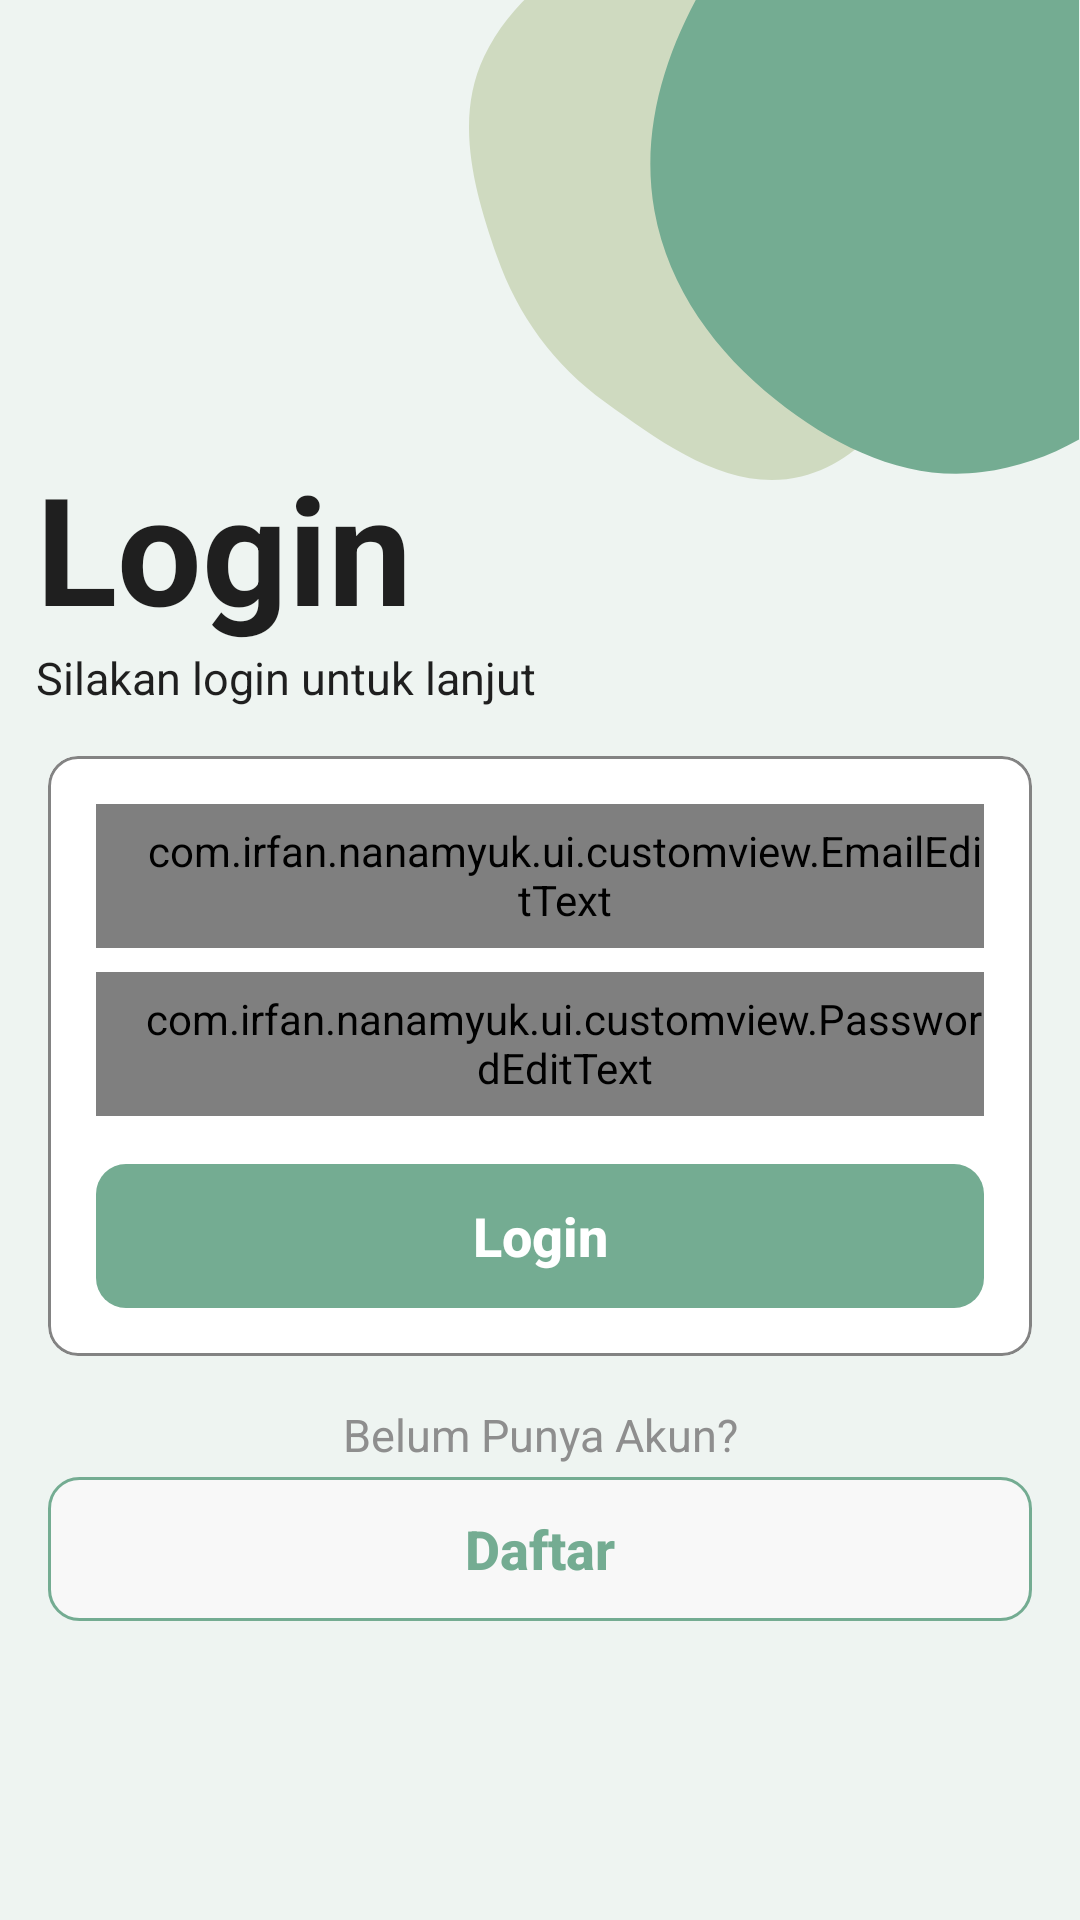

This screen was rendered from an Android layout file. Write that file and the resources it references.
<!-- AndroidManifest.xml: application theme Theme.NanamYuk -->
<!-- res/layout/activity_login.xml -->
<?xml version="1.0" encoding="utf-8"?>
<androidx.constraintlayout.widget.ConstraintLayout xmlns:android="http://schemas.android.com/apk/res/android"
    xmlns:app="http://schemas.android.com/apk/res-auto"
    xmlns:tools="http://schemas.android.com/tools"
    android:layout_width="match_parent"
    android:layout_height="match_parent"
    tools:context=".ui.login.LoginActivity">

    <ImageView
        android:id="@+id/blob"
        android:layout_width="wrap_content"
        android:layout_height="wrap_content"
        android:layout_marginTop="-20dp"
        android:contentDescription="@string/blob"
        app:layout_constraintEnd_toEndOf="parent"
        app:layout_constraintHorizontal_bias="1.0"
        app:layout_constraintStart_toStartOf="parent"
        app:layout_constraintTop_toTopOf="parent"
        app:srcCompat="@drawable/ic_blob_2"
        tools:ignore="ImageContrastCheck" />

    <TextView
        android:id="@+id/tv_login"
        style="@style/text.big"
        android:textColor="@color/text_main"
        android:text="@string/login"
        app:layout_constraintBottom_toBottomOf="parent"
        app:layout_constraintEnd_toEndOf="parent"
        app:layout_constraintHorizontal_bias="0.051"
        app:layout_constraintStart_toStartOf="parent"
        app:layout_constraintTop_toTopOf="parent"
        app:layout_constraintVertical_bias="0.26" />

    <TextView
        android:id="@+id/tv_msg_login"
        style="@style/text.subheader"
        android:textColor="@color/text_main"
        android:text="@string/login_msg"
        app:layout_constraintEnd_toEndOf="parent"
        app:layout_constraintHorizontal_bias="0.062"
        app:layout_constraintStart_toStartOf="parent"
        app:layout_constraintTop_toBottomOf="@+id/tv_login" />

    <com.google.android.material.card.MaterialCardView
        android:id="@+id/card"
        android:layout_width="match_parent"
        android:layout_height="wrap_content"
        android:layout_marginHorizontal="16dp"
        android:layout_marginTop="16dp"
        app:cardCornerRadius="10dp"
        app:strokeColor="@color/stroke_main"
        app:strokeWidth="1dp"
        app:cardElevation="0dp"
        app:layout_constraintEnd_toEndOf="parent"
        app:layout_constraintHorizontal_bias="0.218"
        app:layout_constraintStart_toStartOf="parent"
        app:layout_constraintTop_toBottomOf="@+id/tv_msg_login">

        <com.irfan.nanamyuk.ui.customview.EmailEditText
            android:id="@+id/emailEditText"
            android:layout_width="match_parent"
            android:layout_height="wrap_content"
            android:layout_margin="16dp"
            android:paddingStart="16dp"
            android:background="@drawable/bg_edittext"
            android:hint="@string/email"
            android:textSize="16sp"
            android:inputType="textEmailAddress"
            android:minHeight="48dp"
            android:textColorHint="@color/stroke_secondary"
            tools:ignore="RtlSymmetry,TextContrastCheck"/>

        <com.irfan.nanamyuk.ui.customview.PasswordEditText
            android:id="@+id/passwordEditText"
            android:layout_width="match_parent"
            android:layout_height="wrap_content"
            android:paddingStart="16dp"
            android:layout_marginHorizontal="16dp"
            android:layout_marginTop="72dp"
            android:layout_marginBottom="8dp"
            android:background="@drawable/bg_edittext"
            android:drawablePadding="8dp"
            android:hint="@string/password"
            android:textSize="16sp"
            android:inputType="textPassword"
            android:minHeight="48dp"
            android:textColorHint="@color/stroke_secondary"
            tools:ignore="RtlSymmetry" />

        <Button
            android:id="@+id/btn_login"
            android:layout_width="match_parent"
            android:layout_height="wrap_content"
            style="@style/text.header"
            android:stateListAnimator="@null"
            android:textColor="@color/white"
            android:layout_marginHorizontal="16dp"
            android:layout_marginTop="136dp"
            android:layout_marginBottom="16dp"
            android:background="@drawable/button_main"
            android:textAllCaps="false"
            android:text="@string/login"
            tools:ignore="DuplicateSpeakableTextCheck,TextContrastCheck" />
    </com.google.android.material.card.MaterialCardView>

    <TextView
        android:id="@+id/tv_msg_cta"
        style="@style/text.subheader"
        android:textColor="@color/text_secondary"
        android:layout_marginTop="16dp"
        android:text="@string/daftar_msg"
        app:layout_constraintEnd_toEndOf="parent"
        app:layout_constraintStart_toStartOf="parent"
        app:layout_constraintTop_toBottomOf="@+id/card" />

    <ProgressBar
        android:id="@+id/progress"
        android:layout_width="wrap_content"
        android:layout_height="wrap_content"
        android:indeterminateTint="@color/accent_main"
        android:visibility="gone"
        app:layout_constraintBottom_toBottomOf="@+id/card"
        app:layout_constraintEnd_toEndOf="@+id/card"
        app:layout_constraintStart_toStartOf="@+id/card"
        app:layout_constraintTop_toTopOf="@+id/card"
        tools:visibility="visible" />

    <Button
        android:id="@+id/btn_daftar"
        android:layout_width="match_parent"
        android:layout_height="wrap_content"
        style="@style/text.header"
        android:textAllCaps="false"
        android:layout_marginHorizontal="16dp"
        android:layout_marginTop="4dp"
        android:background="@drawable/button_secondary"
        android:stateListAnimator="@null"
        android:text="@string/daftar"
        android:textColor="@color/accent_main"
        app:layout_constraintEnd_toEndOf="parent"
        app:layout_constraintHorizontal_bias="0.0"
        app:layout_constraintStart_toStartOf="parent"
        app:layout_constraintTop_toBottomOf="@+id/tv_msg_cta"
        tools:ignore="TextContrastCheck" />











</androidx.constraintlayout.widget.ConstraintLayout>
<!-- resources referenced by this layout -->
<resources>
  <color name="accent_main">#74AC92</color>
  <color name="stroke_main">#838383</color>
  <color name="stroke_secondary">#C4C4C4</color>
  <color name="text_main">#1F1F1F</color>
  <color name="text_secondary">#8E8E8E</color>
  <color name="white">#FFFFFFFF</color>
  <!-- drawable bg_edittext (drawable-v24) -->
  <?xml version="1.0" encoding="utf-8"?>
  <selector xmlns:android="http://schemas.android.com/apk/res/android">
      <item>
          <shape>
              <solid android:color="@color/white"/>
              <stroke android:color="@color/stroke_secondary" android:width="1dp"/>
              <corners android:radius="10dp"/>
              <padding android:left="6dp" android:right="6dp" android:bottom="6dp" android:top="6dp"/>
          </shape>
  
      </item>
  </selector>
  <!-- drawable button_main (drawable) -->
  <?xml version="1.0" encoding="utf-8"?>
  <selector xmlns:android="http://schemas.android.com/apk/res/android">
      <item android:state_pressed="true" >
          <shape android:shape="rectangle">
              <solid android:color="@color/accent_secondary"/>
              <corners android:radius="10dp"/>
          </shape>
      </item>
      <item>
          <shape android:shape="rectangle">
              <solid android:color="@color/accent_main"/>
              <corners android:radius="10dp"/>
          </shape>
      </item>
  </selector>
  <!-- drawable button_secondary (drawable) -->
  <?xml version="1.0" encoding="utf-8" ?>
  <selector xmlns:android="http://schemas.android.com/apk/res/android">
      <item android:state_pressed="true" >
          <shape android:shape="rectangle">
              <solid android:color="@color/accent_secondary" />
              <corners android:radius="10dp"/>
              <stroke android:width="1dp"/>
              <stroke android:color="@color/accent_main"/>
          </shape>
      </item>
      <item>
          <shape android:shape="rectangle">
              <solid android:color="@color/bg_secondary" />
              <corners android:radius="10dp"/>
              <stroke android:width="1dp"/>
              <stroke android:color="@color/accent_main"/>
          </shape>
      </item>
  </selector>
  <string name="blob">blob</string>
  <string name="daftar">Daftar</string>
  <string name="daftar_msg">Belum Punya Akun?</string>
  <string name="email">Email Anda</string>
  <string name="login">Login</string>
  <string name="login_msg">Silakan login untuk lanjut</string>
  <string name="password">Password Anda</string>
  <style name="text.big">
          <item name="android:textSize">50sp</item>
          <item name="android:textStyle">bold</item>
      </style>
  <style name="text.header">
          <item name="android:textSize">18sp</item>
          <item name="android:textStyle">bold</item>
      </style>
  <style name="text.subheader">
          <item name="android:textSize">15sp</item>
          <item name="android:textStyle">normal</item>
      </style>
  <style name="Theme.NanamYuk" parent="Theme.AppCompat.Light.NoActionBar">
          
          <item name="colorPrimary">@color/accent_main</item>
          <item name="colorPrimaryVariant">@color/accent_main</item>
          <item name="colorOnPrimary">@color/text_main</item>
          
          <item name="colorSecondary">@color/accent_secondary</item>
          <item name="colorSecondaryVariant">@color/accent_secondary</item>
          <item name="colorOnSecondary">@color/text_main</item>
          
          <item name="android:statusBarColor">?attr/colorPrimaryVariant</item>
          
          <item name="android:colorBackground">@color/bg_main</item>
      </style>
  <color name="accent_secondary">#CFDAC0</color>
  <color name="bg_secondary">#F8F8F8</color>
  <color name="bg_main">#EEF4F1</color>
</resources>
